2-way image classification set "beans_data" from GitHub (GarsonWw/resnet-garson); label vocabulary: no pod, pod.

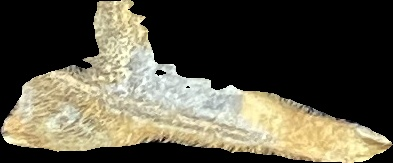
Label: pod

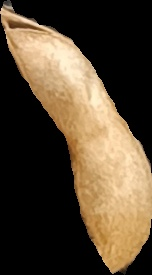
Label: pod

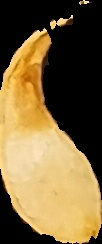
Label: pod

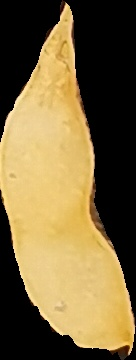
Label: no pod

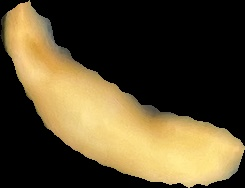
Label: pod

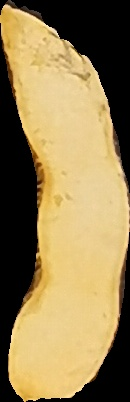
Label: pod
